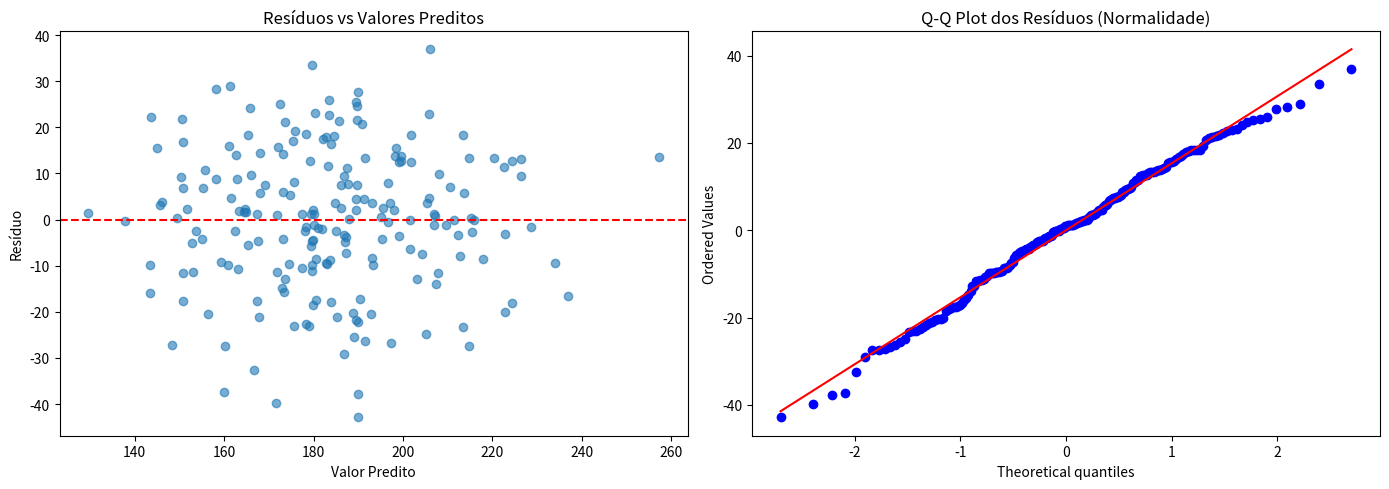

Write Python code to recreate this figure.
import numpy as np
import pandas as pd
import scipy.stats as stats
import matplotlib.pyplot as plt

"""
MÓDULO DE REGRESSÃO MULTIVARIADA AVANÇADA
=========================================

Implementa Algoritmos de Regressão Linear Múltipla (OLS)
com diagnósticos completos: R², ANOVA, Teste t, Intervalos de Confiança,
VIF (Multicolinearidade) e Análise de Resíduos (Durbin-Watson).

Focado em entender quais variáveis climáticas (ex: Sea Surface Temp)
explicam a variabilidade da precipitação ou temperatura no Sul.

[redacted]
DATA: 2024
"""

class RegressaoLinearMultipla:
    def __init__(self):
        self.coeficientes = None
        self.intercepto = None
        self.residuos = None
        self.y_pred = None
        self.stats = {}
        
    def ajustar(self, X, y):
        """
        Ajusta o modelo OLS: y = X*beta + e
        Usa Algebra Matricial Direta: beta = (X^T X)^-1 X^T y
        """
        X = np.array(X)
        y = np.array(y)
        n, p = X.shape
        
        # Adicionar coluna de 1s para intercepto
        X_design = np.c_[np.ones(n), X]
        p_total = p + 1
        
        # Equação Normal
        try:
            XtX = X_design.T @ X_design
            XtX_inv = np.linalg.inv(XtX)
            Xty = X_design.T @ y
            beta = XtX_inv @ Xty
        except np.linalg.LinAlgError:
            print("ERRO: Matriz singular. Multicolinearidade perfeita?")
            return
            
        self.intercepto = beta[0]
        self.coeficientes = beta[1:]
        
        # Previsão e Resíduos
        self.y_pred = X_design @ beta
        self.residuos = y - self.y_pred
        
        # --- ESTATÍSTICAS DE DIAGNÓSTICO ---
        
        # Soma dos Quadrados
        y_bar = np.mean(y)
        sst = np.sum((y - y_bar)**2) # Total
        sse = np.sum(self.residuos**2) # Erro (Residual)
        ssr = sst - sse # Regressão
        
        # Graus de Liberdade
        df_total = n - 1
        df_res = n - p_total
        df_reg = p # Numero de preditores
        
        # Variância do Erro (MSE)
        mse = sse / df_res
        rmse = np.sqrt(mse)
        
        # R-Quadrado
        r2 = 1 - (sse / sst)
        r2_adj = 1 - (1 - r2) * (df_total / df_res)
        
        # Erro Padrão dos Coeficientes
        # Cov(beta) = MSE * (X'X)^-1
        cov_beta = mse * XtX_inv
        se_beta = np.sqrt(np.diag(cov_beta))
        
        # Estatística t e p-valor
        t_stats = beta / se_beta
        p_values = [2 * (1 - stats.t.cdf(np.abs(t), df_res)) for t in t_stats]
        
        # Estatística F
        msr = ssr / df_reg if df_reg > 0 else 0
        f_stat = msr / mse if mse > 0 else 0
        f_pvalue = 1 - stats.f.cdf(f_stat, df_reg, df_res)
        
        # Durbin-Watson (Autocorrelação dos resíduos)
        dw = np.sum(np.diff(self.residuos)**2) / sse
        
        self.stats = {
            'n_obs': n,
            'r2': r2,
            'r2_adj': r2_adj,
            'rmse': rmse,
            'f_stat': f_stat,
            'f_pvalue': f_pvalue,
            'sse': sse,
            'aic': n * np.log(sse/n) + 2*p_total, # Akaike
            'bic': n * np.log(sse/n) + p_total*np.log(n), # Bayes
            'durbin_watson': dw,
            'betas': beta,
            'std_errs': se_beta,
            't_stats': t_stats,
            'p_values': p_values
        }
        
    def resumo(self, nomes_X=None):
        """Gera uma tabela de resumo estatístico similar ao statsmodels/R."""
        if not self.stats:
            return "Modelo não ajustado."
            
        if nomes_X is None:
            nomes_X = [f"X{i+1}" for i in range(len(self.coeficientes))]
        nomes = ['Intercepto'] + nomes_X
        
        linhas = []
        linhas.append("="*60)
        linhas.append("RESULTADOS DA REGRESSÃO MULTIVARIADA (IMPLEMENTAÇÃO PRÓPRIA)")
        linhas.append("="*60)
        
        s = self.stats
        linhas.append(f"Obs: {s['n_obs']} | R²: {s['r2']:.4f} | R² Adj: {s['r2_adj']:.4f}")
        linhas.append(f"RMSE: {s['rmse']:.4f} | F-Stat: {s['f_stat']:.2f} (p={s['f_pvalue']:.4e})")
        linhas.append(f"Durbin-Watson: {s['durbin_watson']:.2f}")
        linhas.append("-"*60)
        linhas.append(f"{'Variável':<15} {'Coeficiente':>12} {'Std.Err':>10} {'t':>8} {'P>|t|':>10}")
        linhas.append("-"*60)
        
        for i, nome in enumerate(nomes):
            beta = s['betas'][i]
            se = s['std_errs'][i]
            t = s['t_stats'][i]
            p = s['p_values'][i]
            sig = "*" if p < 0.05 else ""
            linhas.append(f"{nome:<15} {beta:>12.4f} {se:>10.4f} {t:>8.2f} {p:>10.4f} {sig}")
            
        linhas.append("="*60)
        return "\n".join(linhas)

    def plotar_diagnosticos(self):
        """Plota gráficos de resíduos para validar pressupostos."""
        if self.residuos is None: return
        
        fig, axes = plt.subplots(1, 2, figsize=(14, 5))
        
        # 1. Resíduos vs Preditos (Homocedasticidade)
        axes[0].scatter(self.y_pred, self.residuos, alpha=0.6)
        axes[0].axhline(0, color='red', linestyle='--')
        axes[0].set_title('Resíduos vs Valores Preditos')
        axes[0].set_xlabel('Valor Predito')
        axes[0].set_ylabel('Resíduo')
        
        # 2. QQ Plot (Normalidade)
        stats.probplot(self.residuos, dist="norm", plot=axes[1])
        axes[1].set_title('Q-Q Plot dos Resíduos (Normalidade)')
        
        plt.tight_layout()
        print("Diagnósticos gerados.")

# ==============================================================================
# SELF-TEST
# ==============================================================================
if __name__ == "__main__":
    print("Testando Regressão Multivariada...")
    
    # Gerar dados correlacionados
    np.random.seed(123)
    n = 200
    
    # X1: Temperatura do Atlântico (SST)
    x1 = np.random.normal(25, 2, n)
    
    # X2: Umidade
    x2 = np.random.normal(80, 10, n)
    
    # Y: Chuva no RS
    # Modelo: Chuva = -100 + 5*SST + 2*Umidade + Erro
    # 5 * 25 = 125, 2 * 80 = 160 -> Total ~185 mm
    erro = np.random.normal(0, 15, n)
    y = -100 + 5*x1 + 2*x2 + erro
    
    X = np.column_stack((x1, x2))
    
    modelo = RegressaoLinearMultipla()
    modelo.ajustar(X, y)
    
    print(modelo.resumo(nomes_X=['SST_Atlantico', 'Umidade_Rel']))
    
    # Verificar precisão
    # Esperado: Intercepto ~ -100, SST ~ 5, Umidade ~ 2
    
    modelo.plotar_diagnosticos()
